Run: headless pygame with SDL's dummy video driver; simulated clock (each Clock.tick advances the game by its frame time, no real sleeping); random seed 0; keys injected as events and as key.get_pressed() state; no mouse input.
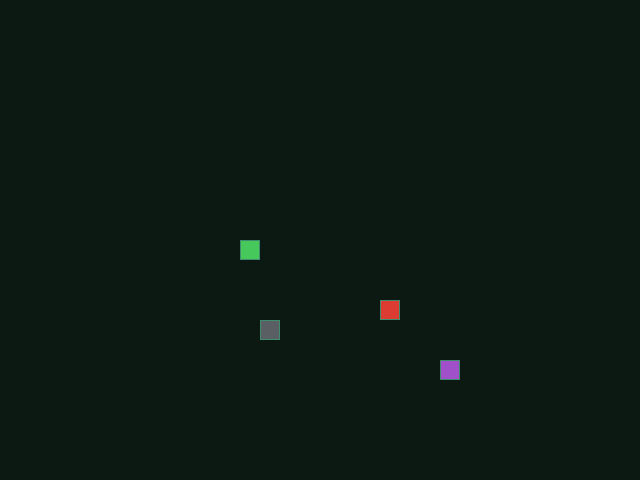
Frame 1 of 4 · flips 1–60 · no input
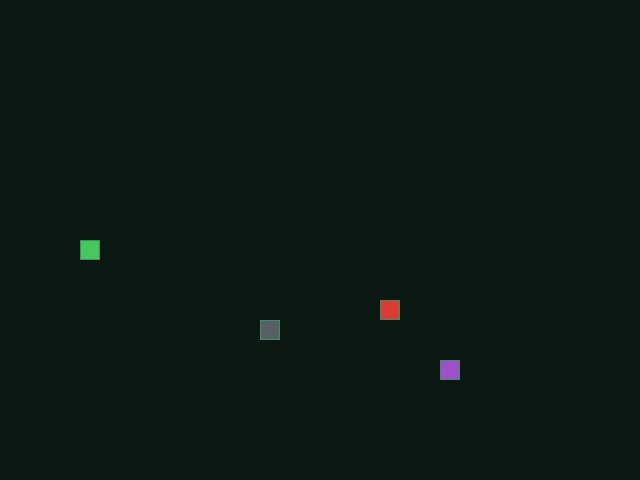
Frame 2 of 4 · flips 61–180 · tapped SPACE, RETURN · held RIGHT (→), D
Frame 3 of 4 · flips 181–300 · held DOWN (↓), S · screen unchanged from frame 2, image omitted
Frame 4 of 4 · flips 301–420 · held LEFT (←), A, UP (↑), W · screen same as frame 1, image omitted

The pygame program that drew these frames:

from random import choice, randint

import pygame

# Константы для размеров поля и сетки:
SCREEN_WIDTH, SCREEN_HEIGHT = 640, 480
GRID_SIZE = 20
GRID_WIDTH = SCREEN_WIDTH // GRID_SIZE
GRID_HEIGHT = SCREEN_HEIGHT // GRID_SIZE

# Направления движения:
UP = (0, -1)
DOWN = (0, 1)
LEFT = (-1, 0)
RIGHT = (1, 0)

# Собственные цвета объектов:
BOARD_BACKGROUND_COLOR = (12, 24, 18)
BORDER_COLOR = (64, 140, 110)
APPLE_COLOR = (220, 60, 50)
POISON_COLOR = (160, 80, 200)
ROCK_COLOR = (90, 95, 100)
SNAKE_COLOR = (70, 200, 90)

# Скорость движения змейки:
SPEED = 5
SPEED_MAX = 35

# Настройка игрового окна:
screen = pygame.display.set_mode((SCREEN_WIDTH, SCREEN_HEIGHT), 0, 32)

# Заголовок окна игрового поля:
pygame.display.set_caption('Змейка')

# Настройка времени:
clock = pygame.time.Clock()


def get_random_position(occupied=()):
    """Возвращает случайную свободную клетку на поле."""
    occupied = set(occupied)
    while True:
        position = (
            randint(0, GRID_WIDTH - 1) * GRID_SIZE,
            randint(0, GRID_HEIGHT - 1) * GRID_SIZE,
        )
        if position not in occupied:
            return position


class GameObject:
    """Базовый класс игрового объекта."""

    def __init__(self, position=None, body_color=None):
        """Инициализирует позицию и цвет объекта."""
        if position is None:
            position = (SCREEN_WIDTH // 2, SCREEN_HEIGHT // 2)
        self.position = position
        self.body_color = body_color

    def draw(self):
        """Отрисовывает объект на игровом поле."""
        rect = pygame.Rect(self.position, (GRID_SIZE, GRID_SIZE))
        pygame.draw.rect(screen, self.body_color, rect)
        pygame.draw.rect(screen, BORDER_COLOR, rect, 1)


class Apple(GameObject):
    """Класс яблока — еды для змейки."""

    def __init__(self, body_color=APPLE_COLOR):
        """Задаёт цвет яблока и случайную позицию на поле."""
        super().__init__(body_color=body_color)
        self.randomize_position()

    def randomize_position(self, occupied=()):
        """Устанавливает случайную позицию яблока на игровом поле."""
        self.position = get_random_position(occupied)


class Poison(Apple):
    """«Неправильная» еда — уменьшает длину змейки."""

    def __init__(self):
        """Создаёт ядовитую еду с отдельным цветом."""
        super().__init__(body_color=POISON_COLOR)


class Rock(GameObject):
    """Препятствие: при столкновении змейка сбрасывается."""

    def __init__(self):
        """Размещает камень в случайной клетке."""
        super().__init__(body_color=ROCK_COLOR)
        self.randomize_position()

    def randomize_position(self, occupied=()):
        """Устанавливает случайную позицию камня."""
        self.position = get_random_position(occupied)


class Snake(GameObject):
    """Класс змейки."""

    def __init__(self, body_color=SNAKE_COLOR):
        """Инициализирует змейку в центре поля."""
        super().__init__(body_color=body_color)
        self.length = 1
        self.positions = [self.position]
        self.direction = RIGHT
        self.next_direction = None
        self.last = None
        self.removed = []

    def get_head_position(self):
        """Возвращает позицию головы змейки."""
        return self.positions[0]

    def update_direction(self):
        """Обновляет направление движения змейки."""
        if self.next_direction:
            self.direction = self.next_direction
            self.next_direction = None

    def move(self):
        """Перемещает змейку на один сегмент в текущем направлении."""
        head_x, head_y = self.get_head_position()
        dx, dy = self.direction
        new_head = (
            (head_x + dx * GRID_SIZE) % SCREEN_WIDTH,
            (head_y + dy * GRID_SIZE) % SCREEN_HEIGHT,
        )
        self.positions.insert(0, new_head)
        self.position = new_head
        self.removed = []
        if len(self.positions) > self.length:
            self.last = self.positions.pop()
            self.removed.append(self.last)
        else:
            self.last = None

    def shrink(self):
        """Уменьшает длину змейки на один сегмент."""
        if self.length > 1:
            self.length -= 1
            removed = self.positions.pop()
            self.last = removed
            self.removed.append(removed)

    def reset(self):
        """Сбрасывает змейку в начальное состояние."""
        self.length = 1
        self.positions = [(SCREEN_WIDTH // 2, SCREEN_HEIGHT // 2)]
        self.position = self.positions[0]
        self.direction = choice([UP, DOWN, LEFT, RIGHT])
        self.next_direction = None
        self.last = None
        self.removed = []

    def draw(self):
        """Отрисовывает змейку на игровой поверхности."""
        for position in self.positions[:-1]:
            rect = pygame.Rect(position, (GRID_SIZE, GRID_SIZE))
            pygame.draw.rect(screen, self.body_color, rect)
            pygame.draw.rect(screen, BORDER_COLOR, rect, 1)

        head_rect = pygame.Rect(self.positions[0], (GRID_SIZE, GRID_SIZE))
        pygame.draw.rect(screen, self.body_color, head_rect)
        pygame.draw.rect(screen, BORDER_COLOR, head_rect, 1)

        for position in self.removed:
            last_rect = pygame.Rect(position, (GRID_SIZE, GRID_SIZE))
            pygame.draw.rect(screen, BOARD_BACKGROUND_COLOR, last_rect)


def handle_keys(game_object):
    """Обрабатывает нажатия клавиш для управления змейкой и скоростью."""
    for event in pygame.event.get():
        if event.type == pygame.QUIT:
            pygame.quit()
            raise SystemExit
        elif event.type == pygame.KEYDOWN:
            if event.key == pygame.K_UP and game_object.direction != DOWN:
                game_object.next_direction = UP
            elif event.key == pygame.K_DOWN and game_object.direction != UP:
                game_object.next_direction = DOWN
            elif event.key == pygame.K_LEFT and game_object.direction != RIGHT:
                game_object.next_direction = LEFT
            elif event.key == pygame.K_RIGHT and game_object.direction != LEFT:
                game_object.next_direction = RIGHT


def occupied_cells(snake, *objects):
    """Собирает занятые клетки: сегменты змейки и позиции объектов."""
    cells = list(snake.positions)
    for obj in objects:
        cells.append(obj.position)
    return cells


def main():
    """Запускает основной игровой цикл."""
    pygame.init()
    snake = Snake()
    apple = Apple()
    poison = Poison()
    rock = Rock()

    # Разводим объекты по разным клеткам при старте.
    apple.randomize_position(snake.positions)
    poison.randomize_position(occupied_cells(snake, apple))
    rock.randomize_position(occupied_cells(snake, apple, poison))
    screen.fill(BOARD_BACKGROUND_COLOR)

    while True:
        # Базовая скорость + бонус за длину (игра ускоряется по мере роста).
        current_speed = min(SPEED_MAX, SPEED + snake.length // 2)
        clock.tick(current_speed)
        handle_keys(snake)
        snake.update_direction()
        snake.move()

        head = snake.get_head_position()

        if head == apple.position:
            snake.length += 1
            apple.randomize_position(
                occupied_cells(snake, poison, rock),
            )

        elif head == poison.position:
            snake.shrink()
            poison.randomize_position(
                occupied_cells(snake, apple, rock),
            )

        elif head == rock.position:
            snake.reset()
            screen.fill(BOARD_BACKGROUND_COLOR)
            apple.randomize_position(snake.positions)
            poison.randomize_position(occupied_cells(snake, apple))
            rock.randomize_position(occupied_cells(snake, apple, poison))

        if snake.get_head_position() in snake.positions[1:]:
            snake.reset()
            screen.fill(BOARD_BACKGROUND_COLOR)

        snake.draw()
        apple.draw()
        poison.draw()
        rock.draw()
        pygame.display.update()


if __name__ == '__main__':
    main()
